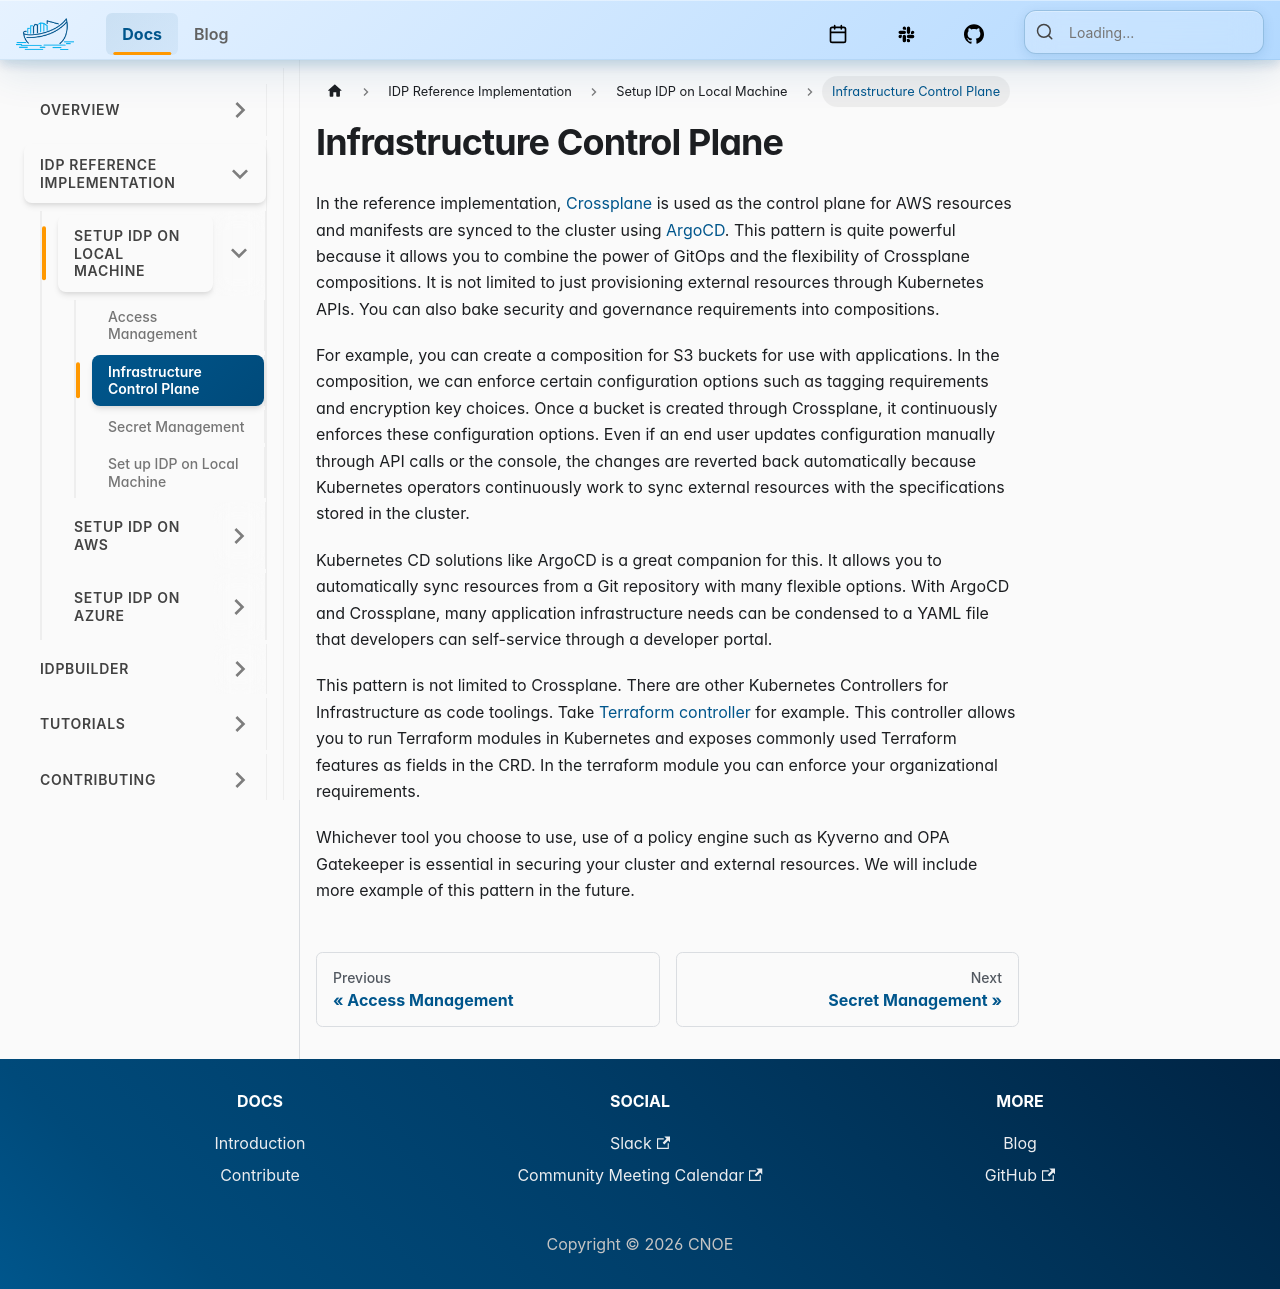

repository: cnoe-io/website · page: docs/reference-implementation/local/control-plane.html · generator: docusaurus

---
sidebar_position: 1
description: CNOE control plane
title: Infrastructure Control Plane
---

In the reference implementation, [Crossplane](https://www.crossplane.io/) is used as the control plane for AWS resources and manifests are synced to the cluster using [ArgoCD](https://argo-cd.readthedocs.io/en/stable/). This pattern is quite powerful because it allows you to combine the power of GitOps and the flexibility of Crossplane compositions. It is not limited to just provisioning external resources through Kubernetes APIs. You can also bake security and governance requirements into compositions. 



For example, you can create a composition for S3 buckets for use with applications. In the composition, we can enforce certain configuration options such as tagging requirements and encryption key choices. 
Once a bucket is created through Crossplane, it continuously enforces these configuration options. 
Even if an end user updates configuration manually through API calls  or the console, the changes are reverted back automatically because Kubernetes operators continuously work to sync external resources with the specifications stored in the cluster.

Kubernetes CD solutions like ArgoCD is a great companion for this. It allows you to automatically sync resources from a Git repository with many flexible options. With ArgoCD and Crossplane, many application infrastructure needs can be condensed to a YAML file that developers can self-service through a developer portal.

This pattern is not limited to Crossplane. There are other Kubernetes Controllers for Infrastructure as code toolings. Take [Terraform controller](https://github.com/weaveworks/tf-controller) for example. 
This controller allows you to run Terraform modules in Kubernetes and exposes commonly used Terraform features as fields in the CRD. In the terraform module you can enforce your organizational requirements. 

Whichever tool you choose to use, use of a policy engine such as Kyverno and OPA Gatekeeper is essential in securing your cluster and external resources. We will include more example of this pattern in the future.
